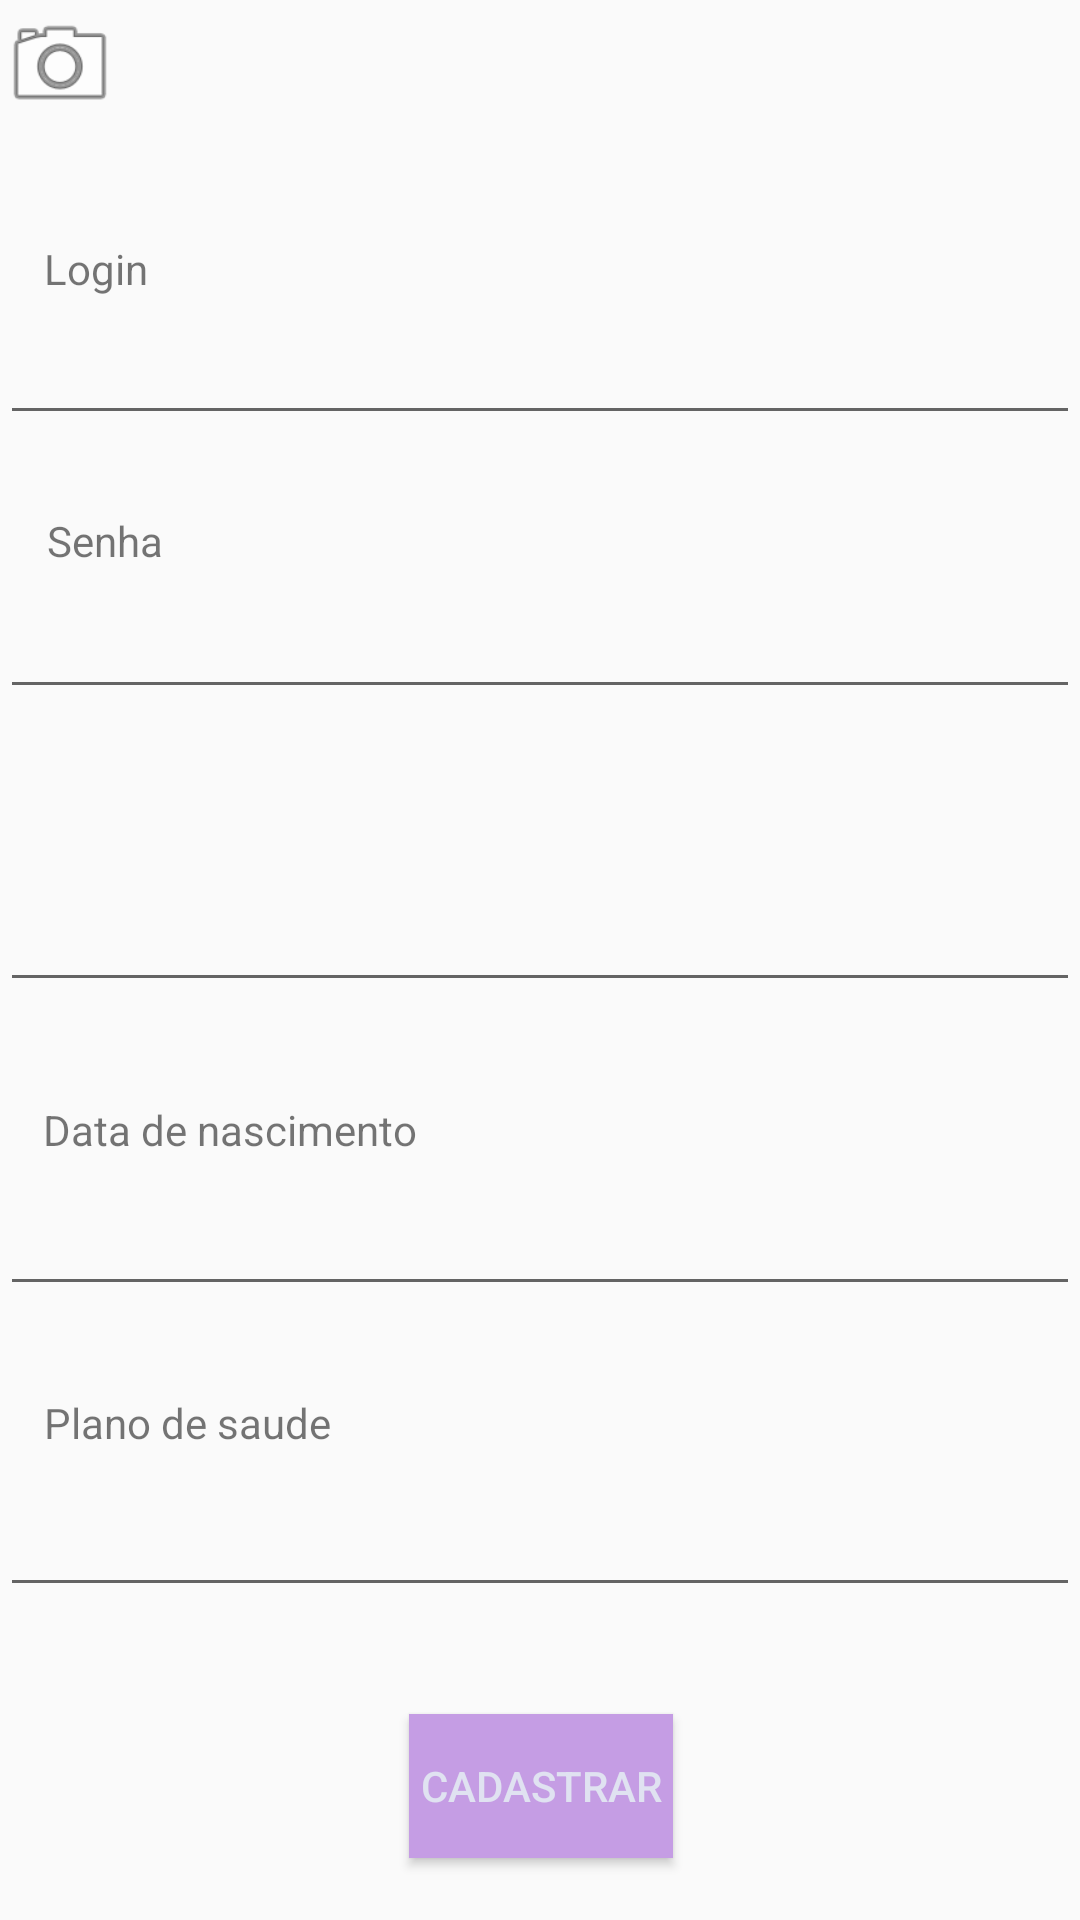

Reconstruct the res/layout file that produces this screen, plus the resources it refers to.
<!-- AndroidManifest.xml: application theme AppTheme -->
<!-- res/layout/activity_register.xml -->
<?xml version="1.0" encoding="utf-8"?>
<android.support.constraint.ConstraintLayout xmlns:android="http://schemas.android.com/apk/res/android"
    xmlns:app="http://schemas.android.com/apk/res-auto"
    xmlns:tools="http://schemas.android.com/tools"
    android:layout_width="match_parent"
    android:layout_height="match_parent"
    tools:context="mpoo.gui.RegisterActivity">

    <EditText
        android:id="@+id/editText3"
        android:layout_width="match_parent"
        android:layout_height="wrap_content"
        android:ems="10"
        android:inputType="textPersonName"
        app:layout_constraintBottom_toBottomOf="parent"
        app:layout_constraintHorizontal_bias="0.094"
        app:layout_constraintLeft_toLeftOf="parent"
        app:layout_constraintRight_toRightOf="parent"
        app:layout_constraintTop_toTopOf="parent"
        app:layout_constraintVertical_bias="0.826" />

    <EditText
        android:id="@+id/editText2"
        android:layout_width="match_parent"
        android:layout_height="wrap_content"
        android:ems="10"
        android:inputType="textPersonName"
        app:layout_constraintBottom_toBottomOf="parent"
        app:layout_constraintHorizontal_bias="0.094"
        app:layout_constraintLeft_toLeftOf="parent"
        app:layout_constraintRight_toRightOf="parent"
        app:layout_constraintTop_toTopOf="parent"
        app:layout_constraintVertical_bias="0.658" />

    <EditText
        android:id="@+id/editText"
        android:layout_width="match_parent"
        android:layout_height="wrap_content"
        android:ems="10"
        android:inputType="textPersonName"
        app:layout_constraintBottom_toBottomOf="parent"
        app:layout_constraintHorizontal_bias="0.094"
        app:layout_constraintLeft_toLeftOf="parent"
        app:layout_constraintRight_toRightOf="parent"
        app:layout_constraintTop_toTopOf="parent"
        app:layout_constraintVertical_bias="0.489" />

    <TextView
        android:id="@+id/textView"
        android:layout_width="wrap_content"
        android:layout_height="wrap_content"
        android:text="Senha"
        app:layout_constraintBottom_toBottomOf="parent"
        app:layout_constraintHorizontal_bias="0.049"
        app:layout_constraintLeft_toLeftOf="parent"
        app:layout_constraintRight_toRightOf="parent"
        app:layout_constraintTop_toTopOf="parent"
        app:layout_constraintVertical_bias="0.275" />

    <TextView
        android:layout_width="wrap_content"
        android:layout_height="wrap_content"
        android:text="Login"
        app:layout_constraintBottom_toBottomOf="parent"
        app:layout_constraintHorizontal_bias="0.045"
        app:layout_constraintLeft_toLeftOf="parent"
        app:layout_constraintRight_toRightOf="parent"
        app:layout_constraintTop_toTopOf="parent"
        app:layout_constraintVertical_bias="0.129" />

    <TextView
        android:layout_width="wrap_content"
        android:layout_height="wrap_content"
        android:text="Nome"
        app:layout_constraintTop_toBottomOf="parent"
        app:layout_constraintRight_toLeftOf="parent"
        app:layout_constraintRight_toRightOf="parent"
        app:layout_constraintBottom_toTopOf="parent"
        app:layout_constraintVertical_bias="0.428"
        android:layout_marginRight="331dp" />

    <TextView
        android:layout_width="wrap_content"
        android:layout_height="wrap_content"
        android:text="Data de nascimento"
        app:layout_constraintBottom_toBottomOf="parent"
        app:layout_constraintHorizontal_bias="0.061"
        app:layout_constraintLeft_toLeftOf="parent"
        app:layout_constraintRight_toRightOf="parent"
        app:layout_constraintTop_toTopOf="parent"
        app:layout_constraintVertical_bias="0.591" />

    <TextView
        android:layout_width="wrap_content"
        android:layout_height="wrap_content"
        android:text="Plano de saude"
        app:layout_constraintBottom_toBottomOf="parent"
        app:layout_constraintHorizontal_bias="0.055"
        app:layout_constraintLeft_toLeftOf="parent"
        app:layout_constraintRight_toRightOf="parent"
        app:layout_constraintTop_toTopOf="parent"
        app:layout_constraintVertical_bias="0.748" />

    <Button
        android:id="@+id/button_register"
        android:layout_width="wrap_content"
        android:layout_height="wrap_content"
        android:text="Cadastrar"
        app:layout_constraintBottom_toBottomOf="parent"
        app:layout_constraintLeft_toLeftOf="parent"
        app:layout_constraintRight_toRightOf="parent"
        app:layout_constraintTop_toTopOf="parent"
        app:layout_constraintVertical_bias="0.965"
        android:onClick="clickRegister"
        app:layout_constraintHorizontal_bias="0.501"
        android:background="@color/colorAccent"
        android:textColor="@color/colorPrimary"/>

    <EditText
        android:id="@+id/editText_register_password"
        android:layout_width="match_parent"
        android:layout_height="wrap_content"
        android:ems="10"
        android:inputType="textPassword"
        app:layout_constraintBottom_toBottomOf="parent"
        app:layout_constraintHorizontal_bias="0.094"
        app:layout_constraintLeft_toLeftOf="parent"
        app:layout_constraintRight_toRightOf="parent"
        app:layout_constraintTop_toTopOf="parent"
        app:layout_constraintVertical_bias="0.326"/>

    <EditText
        android:id="@+id/editText_register_login"
        android:layout_width="match_parent"
        android:layout_height="wrap_content"
        android:ems="10"
        android:inputType="textPersonName"
        app:layout_constraintBottom_toBottomOf="parent"
        app:layout_constraintHorizontal_bias="0.094"
        app:layout_constraintLeft_toLeftOf="parent"
        app:layout_constraintRight_toRightOf="parent"
        app:layout_constraintTop_toTopOf="parent"
        app:layout_constraintVertical_bias="0.173" />

    <ImageView
        android:id="@+id/imageView"
        android:layout_width="40dp"
        android:layout_height="43dp"
        app:srcCompat="@android:drawable/ic_menu_camera"
        tools:layout_editor_absoluteX="16dp"
        tools:layout_editor_absoluteY="2dp"
        android:onClick=""/>


</android.support.constraint.ConstraintLayout>
<!-- resources referenced by this layout -->
<resources>
  <color name="colorAccent">#C59DE4</color>
  <color name="colorPrimary">#e0e2f1</color>
  <style name="AppTheme" parent="Theme.AppCompat.Light.NoActionBar">
          
          <item name="colorPrimary">@color/colorPrimary</item>
          <item name="colorPrimaryDark">@color/colorPrimaryDark</item>
          <item name="colorAccent">@color/colorAccent</item>
      </style>
  <color name="colorPrimaryDark">#747681</color>
</resources>
